Run: headless pygame with SDL's dummy video driver; simulated clock (each Clock.tick advances the game by its frame time, no real sleeping); random seed 0; keys injected as events and as key.get_pressed() state; no mouse input.
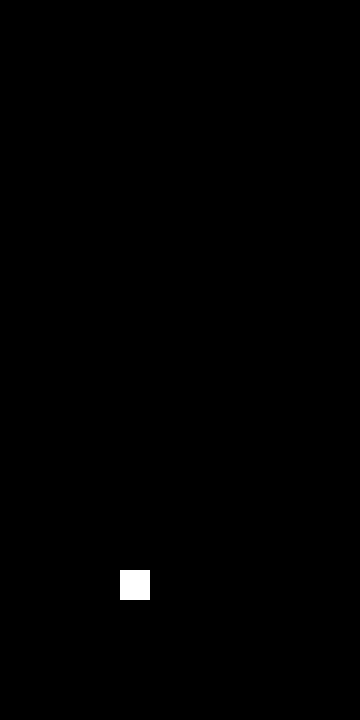
Frame 1 of 4 · flips 1–60 · no input
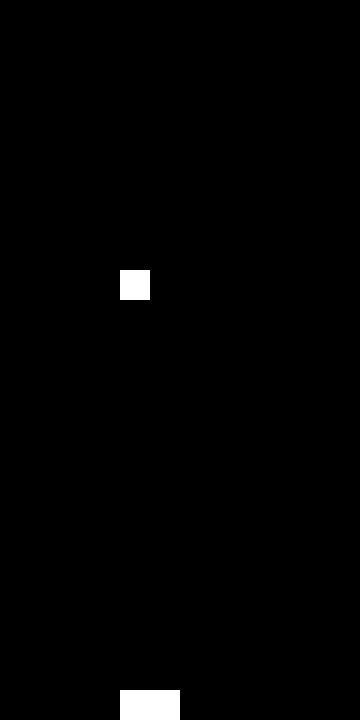
Frame 2 of 4 · flips 61–180 · tapped SPACE, RETURN · held RIGHT (→), D
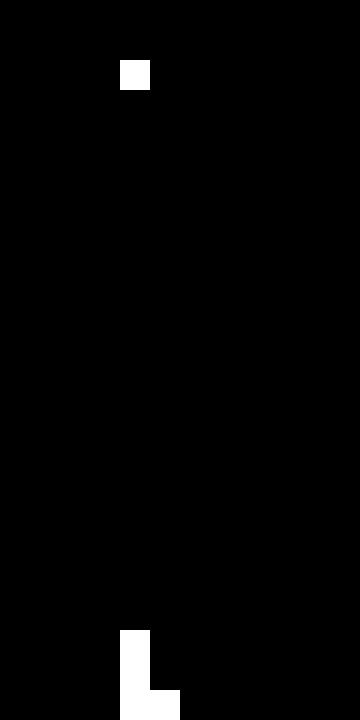
Frame 3 of 4 · flips 181–300 · held DOWN (↓), S
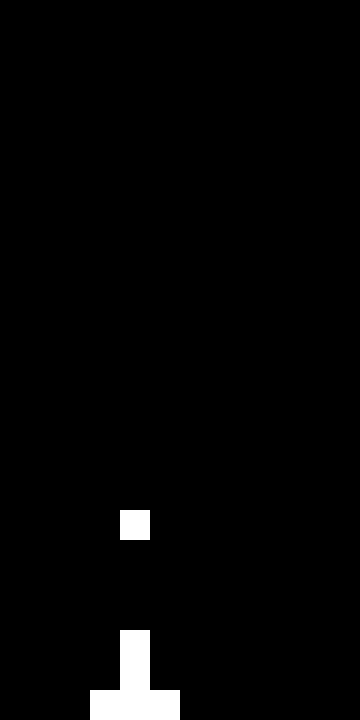
Frame 4 of 4 · flips 301–420 · held LEFT (←), A, UP (↑), W

The pygame program that drew these frames:

import pygame
import sys

########################################################################
############################## Pygame 資源 ##############################
########################################################################
pygame.init()  # pygame一定要寫的
FPS = pygame.time.Clock()
background = pygame.display.set_mode((360, 720))  # 建立背景


########################################################################
############################### 遊戲 資源 ###############################
########################################################################
rect_width = 360 // 12  # row 12格
moving_rect = None
fixed_rects_set = set()  # [i, j]

# 產生 index 對應座標
index_mapping = {}
for i in range(360 // rect_width):
    for j in range(720 // rect_width):
        index_mapping[i, j] = (rect_width * i, rect_width * j)


########################################################################
################################# 函數 ##################################
########################################################################
def move_or_generate_rect():
    global moving_rect

    if moving_rect is None:
        moving_rect = [4, 0]
        return

    # 如果下一格 到底了or有方塊 就停下來
    next_pos = (moving_rect[0], moving_rect[1] + 1)
    if next_pos not in index_mapping or next_pos in fixed_rects_set:
        # 將移動物體變成停止物體
        fixed_rects_set.add((moving_rect[0], moving_rect[1]))
        moving_rect = None

        # 判斷是否要消除一行（因為只有物體，所以只需判斷一行）
        for j in range(720 // rect_width - 1, -1, -1):
            # 判斷是否要消除一行
            is_all_blocks = True
            for i in range(360 // rect_width):
                if (i, j) not in fixed_rects_set:
                    is_all_blocks = False
                    break

            # 如果有，則要刪除這行 並 讓上面的物體都往下一格
            if is_all_blocks:
                # 刪除這行
                for i in range(360 // rect_width):
                    fixed_rects_set.remove((i, j))
                # 讓上面的物體都往下一格
                for _j in range(j - 1, -1, -1):
                    for i in range(360 // rect_width):
                        if (i, _j) in fixed_rects_set:
                            fixed_rects_set.remove((i, _j))
                            fixed_rects_set.add((i, _j + 1))
                break
        return

    # 移動方塊
    moving_rect[1] += 1


def draw_rect():
    # 畫移動中的方塊
    if moving_rect is not None:
        x, y = index_mapping[moving_rect[0], moving_rect[1]]
        pygame.draw.rect(
            background, (255, 255, 255), pygame.Rect(x, y, rect_width, rect_width)
        )  # 畫正方形 實心白色

    # 畫非移動中的方塊
    for i, j in fixed_rects_set:
        x, y = index_mapping[i, j]
        pygame.draw.rect(
            background, (255, 255, 255), pygame.Rect(x, y, rect_width, rect_width)
        )  # 畫正方形 實心白色


def move_left():
    if moving_rect is None:
        return
    moving_rect[0] = max(moving_rect[0] - 1, 0)


def move_right():
    if moving_rect is None:
        return
    moving_rect[0] = min(moving_rect[0] + 1, 11)


########################################################################
################################# 本體 ##################################
########################################################################
delay = 0
while True:
    FPS.tick(60)
    for event in pygame.event.get():
        if event.type == pygame.QUIT:  # 如果點視窗的叉叉
            pygame.quit()  # 離開pygame
            sys.exit()  # 關閉程式
        if event.type == pygame.KEYDOWN:
            if event.key == pygame.K_LEFT:
                move_left()
            elif event.key == pygame.K_RIGHT:
                move_right()

    delay += 1
    background.fill((0, 0, 0))  # 畫背景 黑色
    # 每秒一次
    if delay >= 3:
        move_or_generate_rect()
        delay = 0
    draw_rect()
    pygame.display.flip()  # 更新畫面
